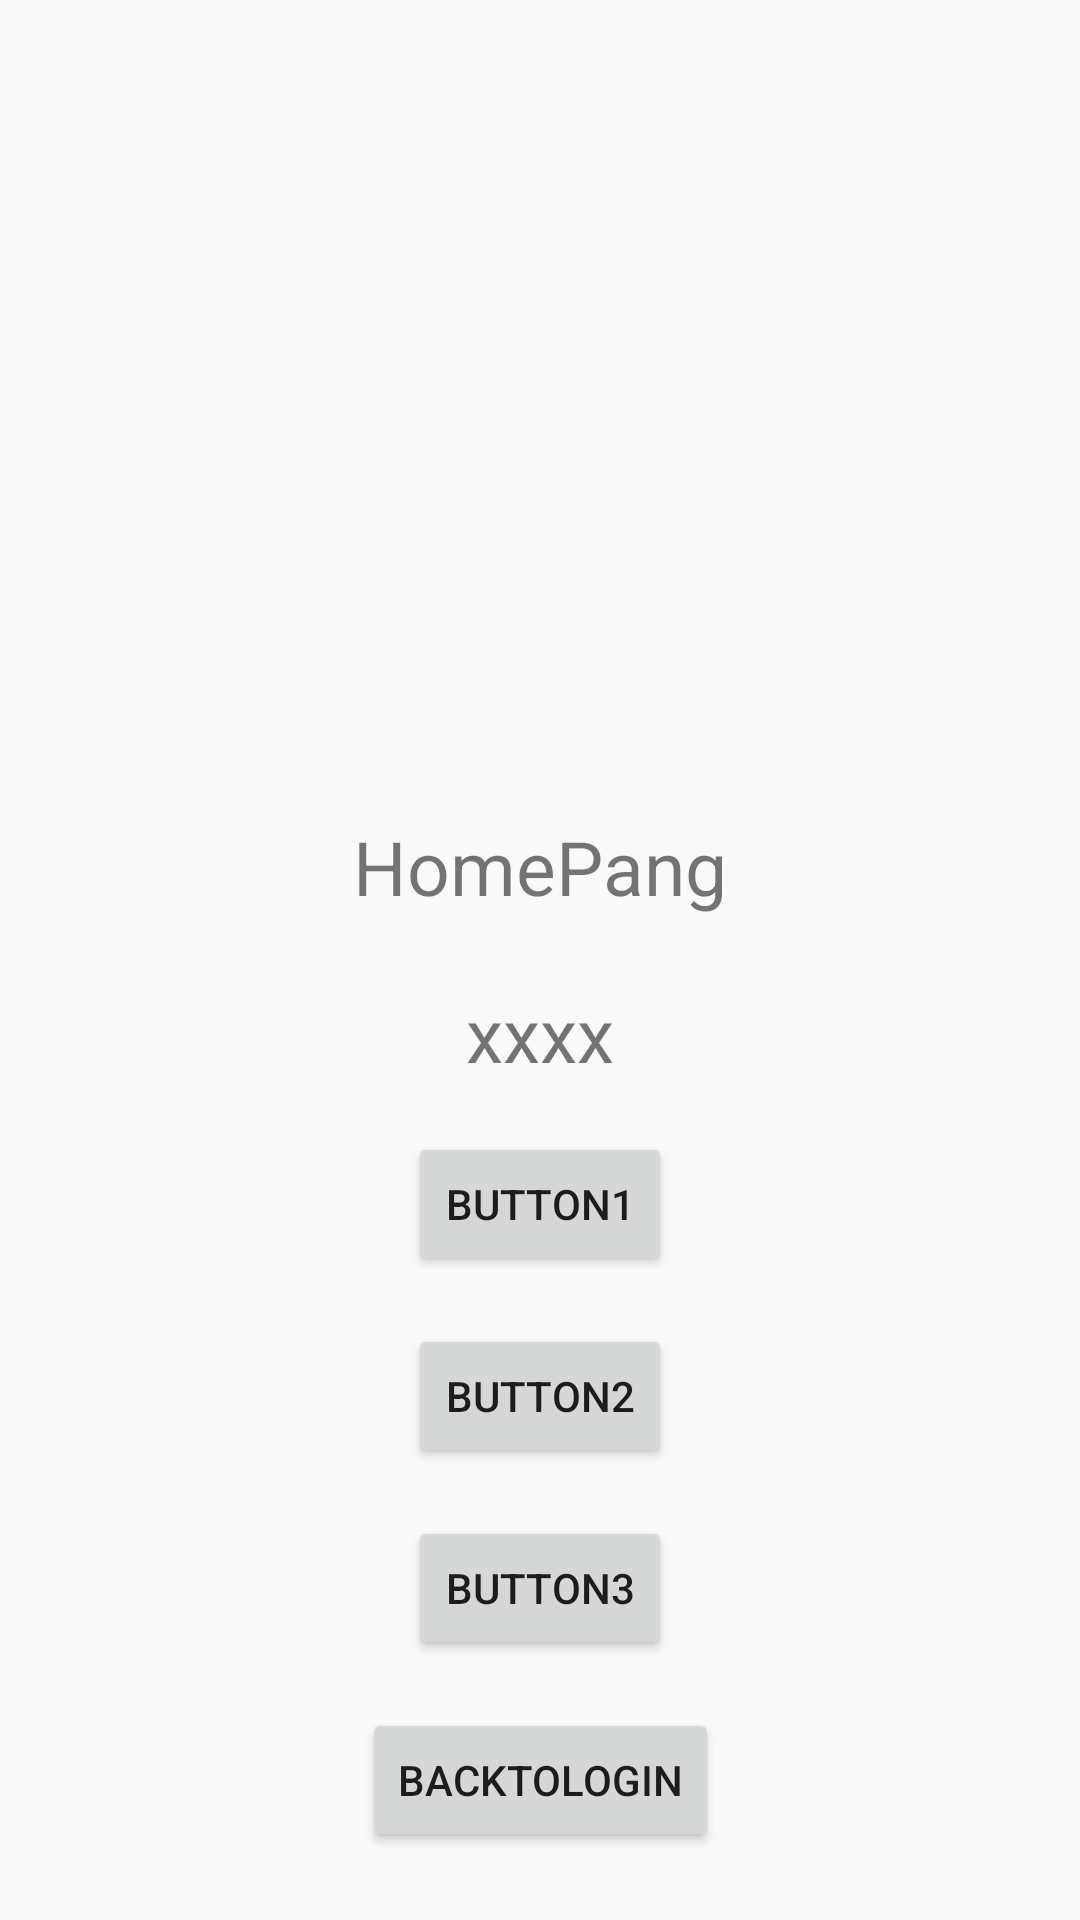

The Android layout XML behind this screen, and the referenced resources:
<!-- AndroidManifest.xml: application theme Theme._62043258_Login_1 -->
<!-- res/layout/activity_home.xml -->
<?xml version="1.0" encoding="utf-8"?>
<androidx.constraintlayout.widget.ConstraintLayout xmlns:android="http://schemas.android.com/apk/res/android"
    xmlns:app="http://schemas.android.com/apk/res-auto"
    xmlns:tools="http://schemas.android.com/tools"
    android:layout_width="match_parent"
    android:layout_height="match_parent"
    tools:context=".HomeActivity">

    <TextView
        android:id="@+id/textview"
        android:layout_width="wrap_content"
        android:layout_height="wrap_content"
        android:layout_marginTop="272dp"
        android:text="HomePang"
        android:textSize="25sp"
        app:layout_constraintEnd_toEndOf="parent"
        app:layout_constraintStart_toStartOf="parent"
        app:layout_constraintTop_toTopOf="parent" />

    <TextView
        android:id="@+id/txtusername"
        android:layout_width="wrap_content"
        android:layout_height="wrap_content"
        android:layout_marginTop="22dp"
        android:text="xxxx"
        android:textSize="25sp"
        app:layout_constraintEnd_toEndOf="parent"
        app:layout_constraintStart_toStartOf="parent"
        app:layout_constraintTop_toBottomOf="@+id/textview" />

    <Button
        android:id="@+id/btn1"
        android:layout_width="wrap_content"
        android:layout_height="wrap_content"
        android:layout_marginTop="16dp"
        android:text="Button1"
        app:layout_constraintEnd_toEndOf="parent"
        app:layout_constraintStart_toStartOf="parent"
        app:layout_constraintTop_toBottomOf="@+id/txtusername" />

    <Button
        android:id="@+id/btn2"
        android:layout_width="wrap_content"
        android:layout_height="wrap_content"
        android:layout_marginTop="16dp"
        android:text="Button2"
        app:layout_constraintEnd_toEndOf="parent"
        app:layout_constraintStart_toStartOf="parent"
        app:layout_constraintTop_toBottomOf="@+id/btn1" />

    <Button
        android:id="@+id/btn3"
        android:layout_width="wrap_content"
        android:layout_height="wrap_content"
        android:layout_marginTop="16dp"
        android:text="Button3"
        app:layout_constraintEnd_toEndOf="parent"
        app:layout_constraintStart_toStartOf="parent"
        app:layout_constraintTop_toBottomOf="@+id/btn2" />

    <Button
        android:id="@+id/btn2Login"
        android:layout_width="wrap_content"
        android:layout_height="wrap_content"
        android:layout_marginTop="16dp"
        android:text="BackToLogin"
        app:layout_constraintEnd_toEndOf="parent"
        app:layout_constraintStart_toStartOf="parent"
        app:layout_constraintTop_toBottomOf="@+id/btn3" />

</androidx.constraintlayout.widget.ConstraintLayout>
<!-- resources referenced by this layout -->
<resources>
  <style name="Theme._62043258_Login_1" parent="Base.Theme._62043258_Login_1" />
  <style name="Base.Theme._62043258_Login_1" parent="Theme.AppCompat.Light.NoActionBar">
          
          
      </style>
</resources>
